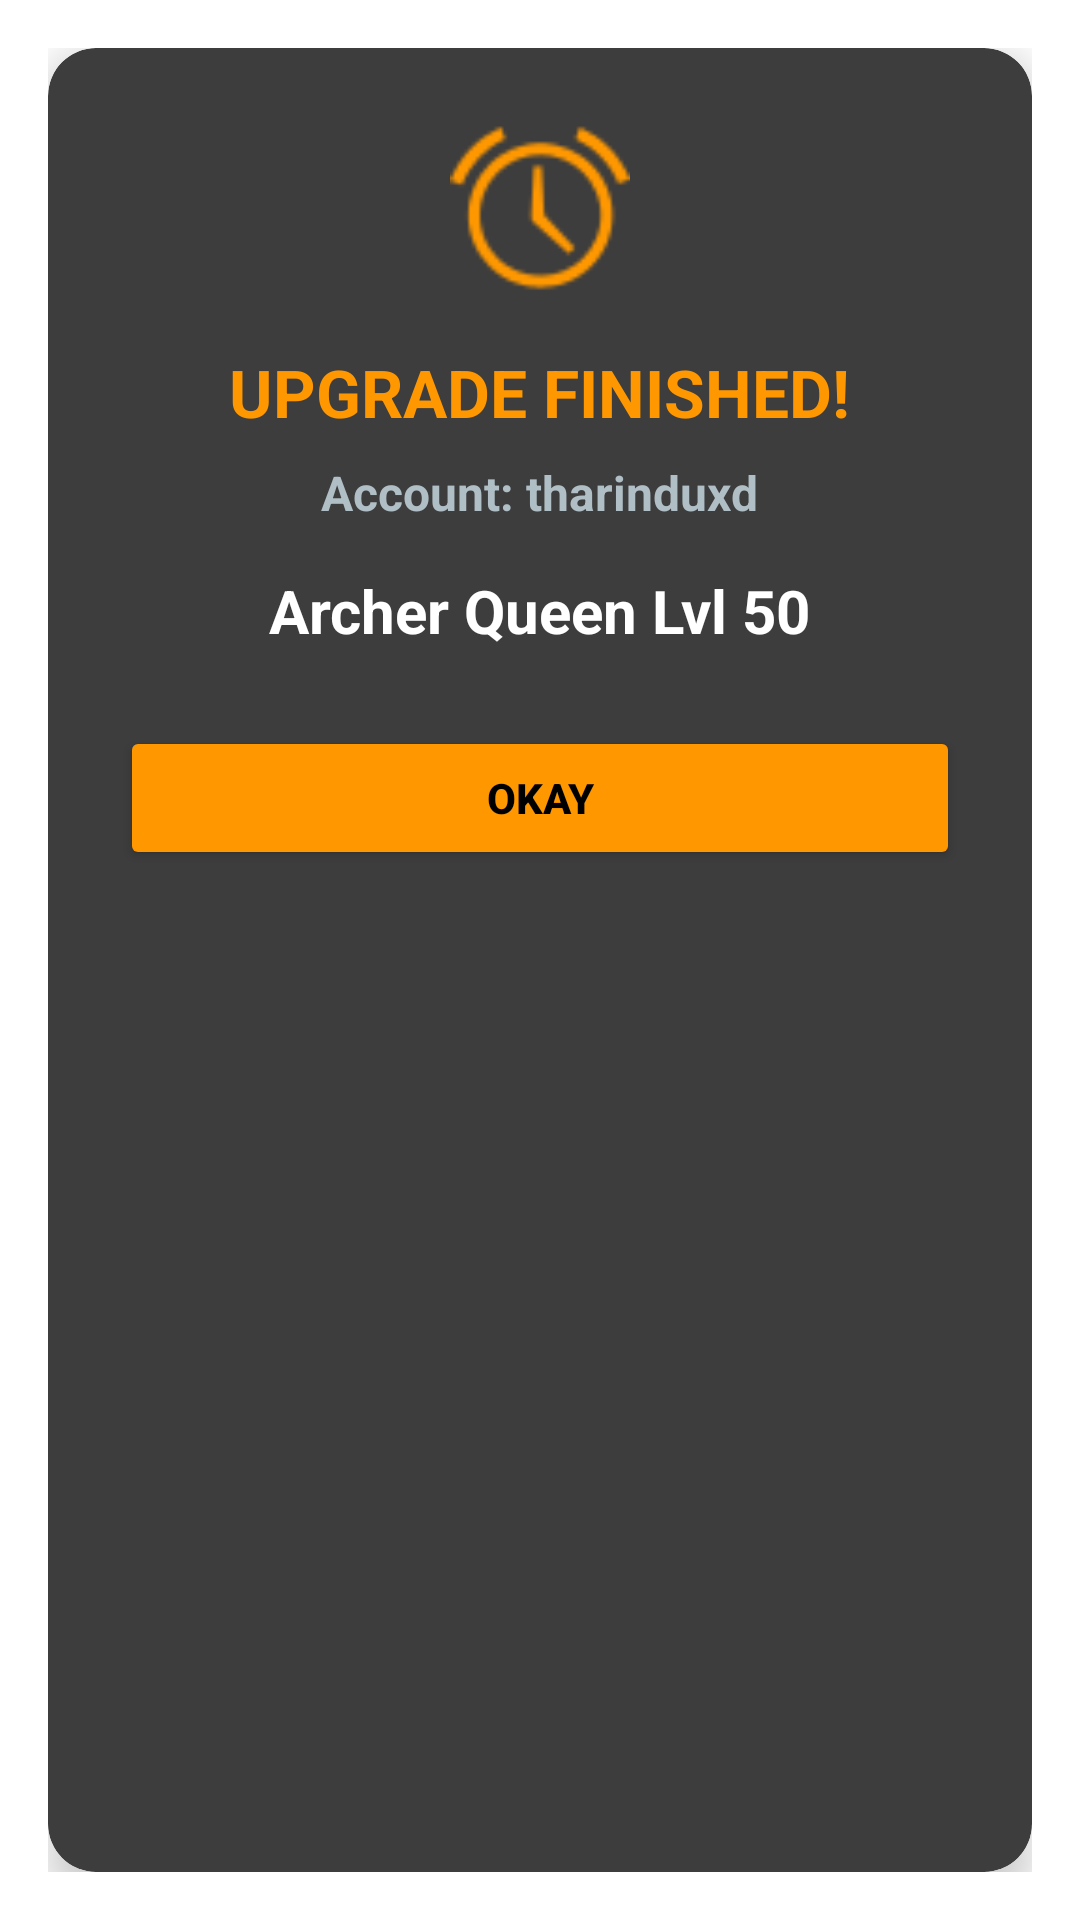

This screen was rendered from an Android layout file. Write that file and the resources it references.
<!-- AndroidManifest.xml: activity theme Theme.AppCompat.Dialog.Alert -->
<!-- res/layout/activity_alarm_trigger.xml -->
<?xml version="1.0" encoding="utf-8"?>
<androidx.cardview.widget.CardView xmlns:android="http://schemas.android.com/apk/res/android"
    xmlns:app="http://schemas.android.com/apk/res-auto"
    android:layout_width="match_parent"
    android:layout_height="wrap_content"
    android:layout_margin="16dp"
    app:cardCornerRadius="16dp"
    app:cardElevation="8dp"
    app:cardBackgroundColor="@color/clash_panel">

    <LinearLayout
        android:layout_width="match_parent"
        android:layout_height="wrap_content"
        android:orientation="vertical"
        android:gravity="center"
        android:padding="24dp">

        <ImageView
            android:layout_width="60dp"
            android:layout_height="60dp"
            android:src="@android:drawable/ic_lock_idle_alarm"
            app:tint="@color/clash_orange"/>

        <TextView
            android:layout_width="wrap_content"
            android:layout_height="wrap_content"
            android:text="UPGRADE FINISHED!"
            android:textSize="22sp"
            android:textStyle="bold"
            android:textColor="@color/clash_orange"
            android:layout_marginTop="16dp"/>

        <TextView
            android:id="@+id/tvAccountName"
            android:layout_width="wrap_content"
            android:layout_height="wrap_content"
            android:text="Account: tharinduxd"
            android:textSize="16sp"
            android:textStyle="bold"
            android:textColor="@color/clash_text_secondary"
            android:layout_marginTop="8dp"/>

        <TextView
            android:id="@+id/tvAlarmDesc"
            android:layout_width="wrap_content"
            android:layout_height="wrap_content"
            android:text="Archer Queen Lvl 50"
            android:textSize="20sp"
            android:textStyle="bold"
            android:textColor="@color/white"
            android:gravity="center"
            android:layout_marginTop="15dp"
            android:layout_marginBottom="25dp"/>

        <Button
            android:id="@+id/btnStop"
            android:layout_width="match_parent"
            android:layout_height="wrap_content"
            android:text="OKAY"
            android:backgroundTint="@color/clash_orange"
            android:textColor="#000"
            android:textStyle="bold"/>

    </LinearLayout>
</androidx.cardview.widget.CardView>
<!-- resources referenced by this layout -->
<resources>
  <color name="clash_orange">#FF9800</color>
  <color name="clash_panel">#3D3D3D</color>
  <color name="clash_text_secondary">#B0BEC5</color>
  <color name="white">#FFFFFFFF</color>
  <style name="Theme.AppCompat.Dialog.Alert" parent="Theme.MaterialComponents.Dialog.Alert">
          <item name="android:background">@color/clash_panel</item>
          <item name="android:textColor">@color/white</item>
      </style>
</resources>
